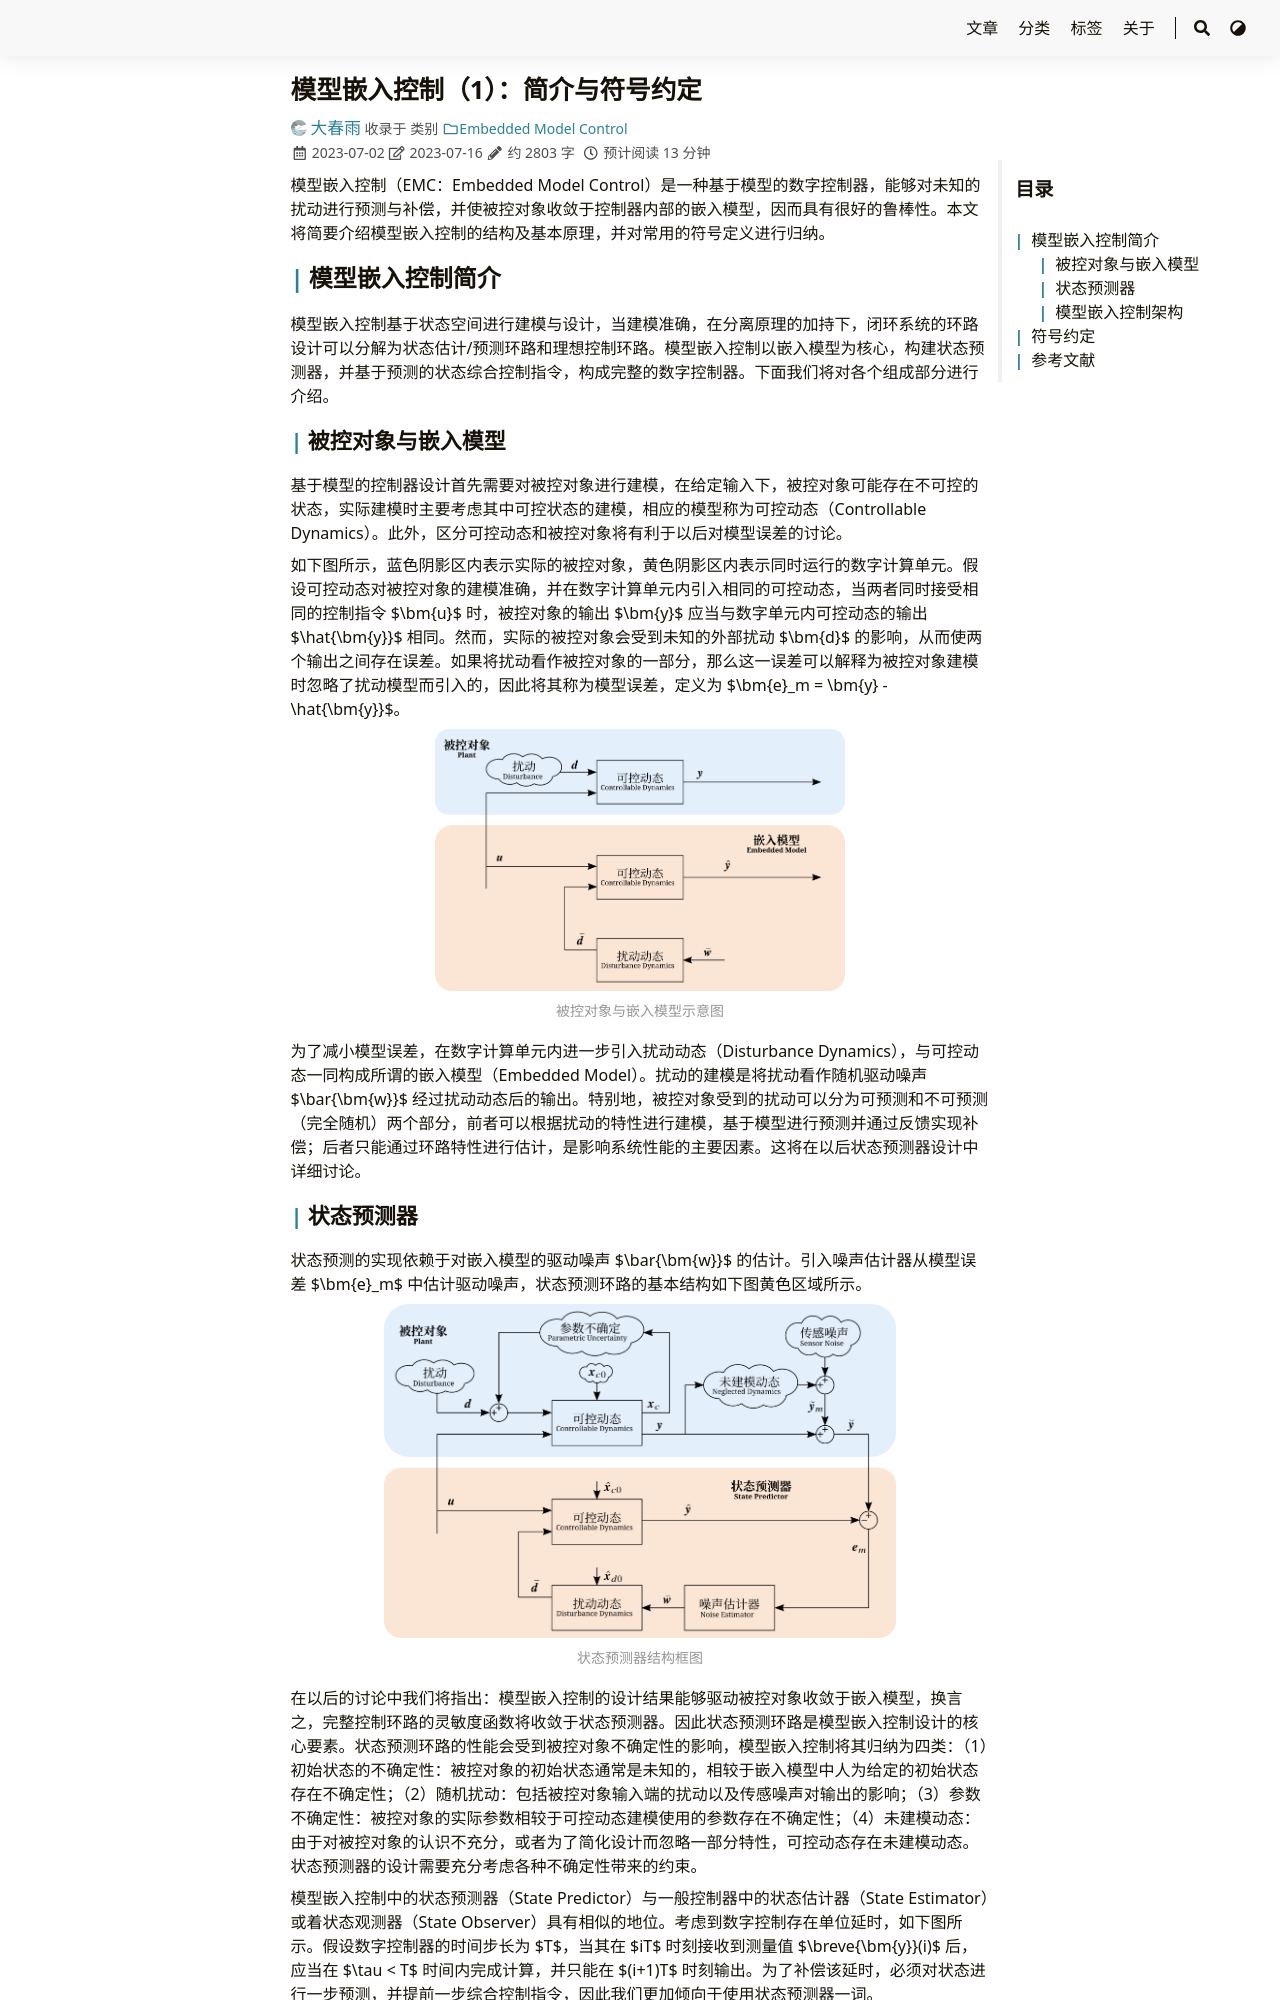

repository: iChunyu/iChunyu.github.io · page: emc01-introduction/index.html · generator: sphinx

---
title: "模型嵌入控制（1）：简介与符号约定"
date: 2023-07-02T22:40:00+08:00
tags: ["EMC","模型嵌入控制"]
categories: ["Embedded Model Control"]
draft: false
---

模型嵌入控制（EMC：Embedded Model Control）是一种基于模型的数字控制器，能够对未知的扰动进行预测与补偿，并使被控对象收敛于控制器内部的嵌入模型，因而具有很好的鲁棒性。本文将简要介绍模型嵌入控制的结构及基本原理，并对常用的符号定义进行归纳。

<!--more-->

## 模型嵌入控制简介

模型嵌入控制基于状态空间进行建模与设计，当建模准确，在分离原理的加持下，闭环系统的环路设计可以分解为状态估计/预测环路和理想控制环路。模型嵌入控制以嵌入模型为核心，构建状态预测器，并基于预测的状态综合控制指令，构成完整的数字控制器。下面我们将对各个组成部分进行介绍。

### 被控对象与嵌入模型

基于模型的控制器设计首先需要对被控对象进行建模，在给定输入下，被控对象可能存在不可控的状态，实际建模时主要考虑其中可控状态的建模，相应的模型称为可控动态（Controllable Dynamics）。此外，区分可控动态和被控对象将有利于以后对模型误差的讨论。

如下图所示，蓝色阴影区内表示实际的被控对象，黄色阴影区内表示同时运行的数字计算单元。假设可控动态对被控对象的建模准确，并在数字计算单元内引入相同的可控动态，当两者同时接受相同的控制指令 {{< math >}}$\bm{u}${{< /math >}} 时，被控对象的输出 {{< math >}}$\bm{y}${{< /math >}} 应当与数字单元内可控动态的输出 {{< math >}}$\hat{\bm{y}}${{< /math >}} 相同。然而，实际的被控对象会受到未知的外部扰动 {{< math >}}$\bm{d}${{< /math >}} 的影响，从而使两个输出之间存在误差。如果将扰动看作被控对象的一部分，那么这一误差可以解释为被控对象建模时忽略了扰动模型而引入的，因此将其称为模型误差，定义为 {{< math >}}$\bm{e}_m = \bm{y} - \hat{\bm{y}}${{< /math >}}。

{{< image src="./em.png" caption="被控对象与嵌入模型示意图" width="60%" >}}

为了减小模型误差，在数字计算单元内进一步引入扰动动态（Disturbance Dynamics），与可控动态一同构成所谓的嵌入模型（Embedded Model）。扰动的建模是将扰动看作随机驱动噪声 {{< math >}}$\bar{\bm{w}}${{< /math >}} 经过扰动动态后的输出。特别地，被控对象受到的扰动可以分为可预测和不可预测（完全随机）两个部分，前者可以根据扰动的特性进行建模，基于模型进行预测并通过反馈实现补偿；后者只能通过环路特性进行估计，是影响系统性能的主要因素。这将在以后状态预测器设计中详细讨论。


### 状态预测器

状态预测的实现依赖于对嵌入模型的驱动噪声 {{< math >}}$\bar{\bm{w}}${{< /math >}} 的估计。引入噪声估计器从模型误差 {{< math >}}$\bm{e}_m${{< /math >}} 中估计驱动噪声，状态预测环路的基本结构如下图黄色区域所示。

{{< image src="./sp.png" caption="状态预测器结构框图" width="75%" >}}

在以后的讨论中我们将指出：模型嵌入控制的设计结果能够驱动被控对象收敛于嵌入模型，换言之，完整控制环路的灵敏度函数将收敛于状态预测器。因此状态预测环路是模型嵌入控制设计的核心要素。状态预测环路的性能会受到被控对象不确定性的影响，模型嵌入控制将其归纳为四类：（1）初始状态的不确定性：被控对象的初始状态通常是未知的，相较于嵌入模型中人为给定的初始状态存在不确定性；（2）随机扰动：包括被控对象输入端的扰动以及传感噪声对输出的影响；（3）参数不确定性：被控对象的实际参数相较于可控动态建模使用的参数存在不确定性；（4）未建模动态：由于对被控对象的认识不充分，或者为了简化设计而忽略一部分特性，可控动态存在未建模动态。状态预测器的设计需要充分考虑各种不确定性带来的约束。

模型嵌入控制中的状态预测器（State Predictor）与一般控制器中的状态估计器（State Estimator）或着状态观测器（State Observer）具有相似的地位。考虑到数字控制存在单位延时，如下图所示。假设数字控制器的时间步长为 {{< math >}}$T${{< /math >}}，当其在 {{< math >}}$iT${{< /math >}} 时刻接收到测量值 {{< math >}}$\breve{\bm{y}}(i)${{< /math >}} 后，应当在 {{< math >}}$\tau < T${{< /math >}} 时间内完成计算，并只能在 {{< math >}}$(i+1)T${{< /math >}} 时刻输出。为了补偿该延时，必须对状态进行一步预测，并提前一步综合控制指令，因此我们更加倾向于使用状态预测器一词。

{{< image src="./DTinterval.png" caption="数字控制的单位延时" width="45%" >}}
